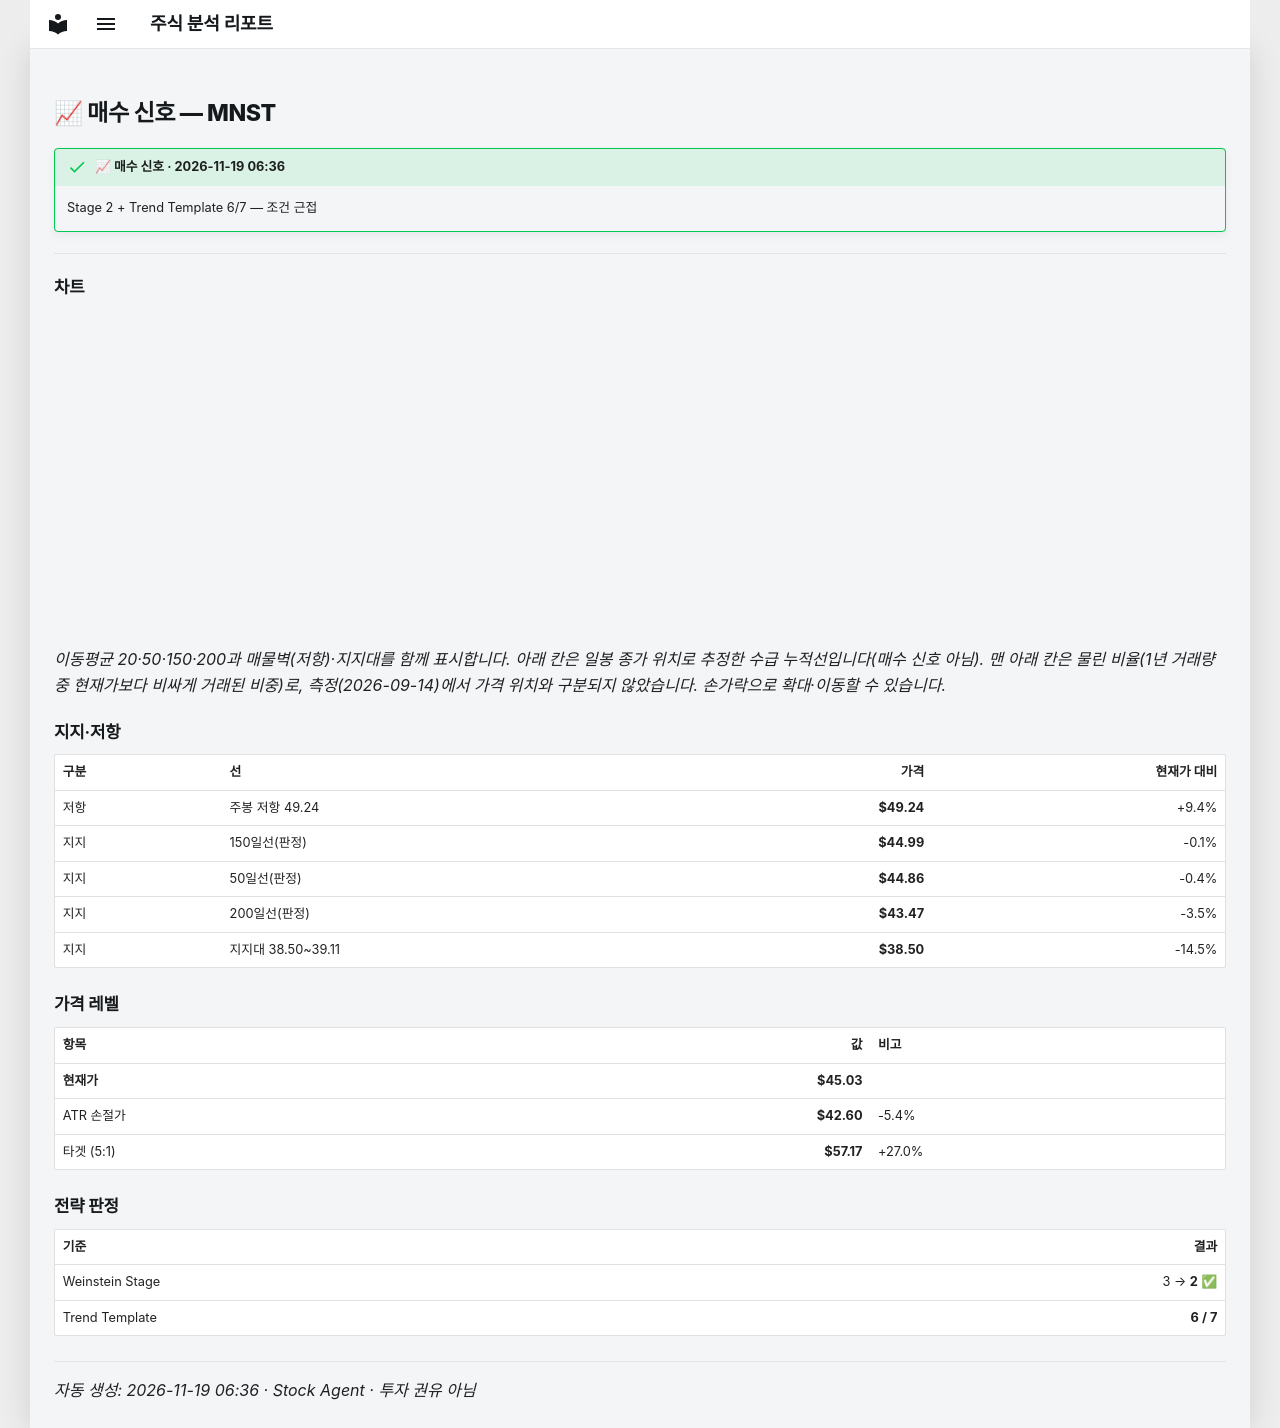

repository: soloandco/stock-reports · page: alerts/20261119-mnst-buy_watch/index.html · generator: mkdocs

---
title: "📈 매수 신호 — MNST"
ticker: MNST
alert: "📈 매수 신호"
created: 2026-11-19
comments: true
---

# 📈 매수 신호 — MNST

!!! success "📈 매수 신호 · 2026-11-19 06:36"
    Stage 2 + Trend Template 6/7 — 조건 근접

---

## 차트

<div class="stock-chart" data-src="../charts/20261119-mnst-buy_watch.json"></div>

_이동평균 20·50·150·200과 매물벽(저항)·지지대를 함께 표시합니다. 아래 칸은 일봉 종가 위치로 추정한 수급 누적선입니다(매수 신호 아님). 맨 아래 칸은 물린 비율(1년 거래량 중 현재가보다 비싸게 거래된 비중)로, 측정(2026-09-14)에서 가격 위치와 구분되지 않았습니다. 손가락으로 확대·이동할 수 있습니다._

## 지지·저항

| 구분 | 선 | 가격 | 현재가 대비 |
|:-----|:---|-----:|-----------:|
| 저항 | 주봉 저항 49.24 | **$49.24** | +9.4% |
| 지지 | 150일선(판정) | **$44.99** | -0.1% |
| 지지 | 50일선(판정) | **$44.86** | -0.4% |
| 지지 | 200일선(판정) | **$43.47** | -3.5% |
| 지지 | 지지대 38.50~39.11 | **$38.50** | -14.5% |

## 가격 레벨

| 항목 | 값 | 비고 |
|:-----|---:|:-----|
| **현재가** | **$45.03** | |
| ATR 손절가 | **$42.60** | -5.4% |
| 타겟 (5:1) | **$57.17** | +27.0% |

## 전략 판정

| 기준 | 결과 |
|:-----|-----:|
| Weinstein Stage | 3 → **2** ✅ |
| Trend Template | **6 / 7** |

---
_자동 생성: 2026-11-19 06:36 · Stock Agent · 투자 권유 아님_
